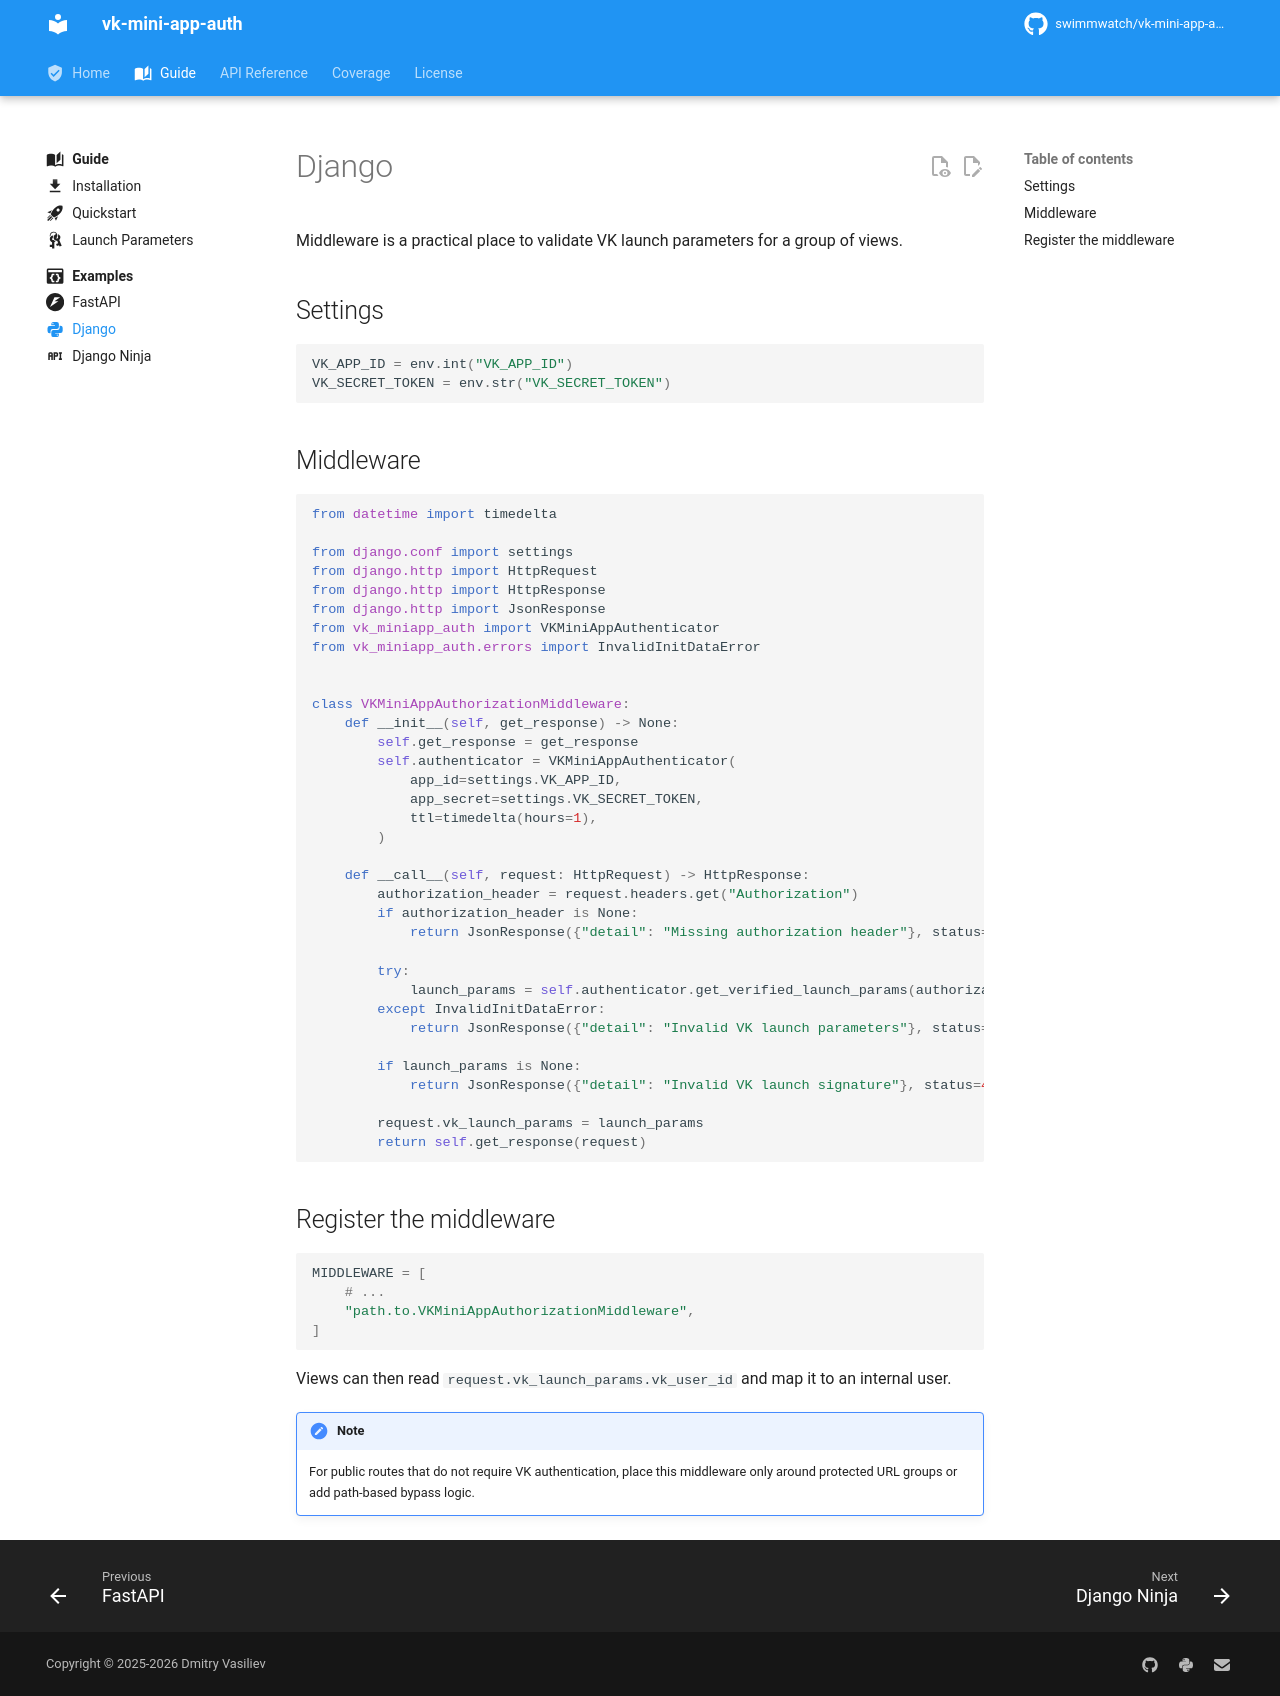

repository: swimmwatch/vk-mini-app-auth · page: guide/examples/django/index.html · generator: mkdocs

---
title: Django
description: Validate VK Mini Apps launch parameters in Django middleware.
icon: material/language-python
---

# Django

Middleware is a practical place to validate VK launch parameters for a group of views.

## Settings

```python
VK_APP_ID = env.int("VK_APP_ID")
VK_SECRET_TOKEN = env.str("VK_SECRET_TOKEN")
```

## Middleware

```python
from datetime import timedelta

from django.conf import settings
from django.http import HttpRequest
from django.http import HttpResponse
from django.http import JsonResponse
from vk_miniapp_auth import VKMiniAppAuthenticator
from vk_miniapp_auth.errors import InvalidInitDataError


class VKMiniAppAuthorizationMiddleware:
    def __init__(self, get_response) -> None:
        self.get_response = get_response
        self.authenticator = VKMiniAppAuthenticator(
            app_id=settings.VK_APP_ID,
            app_secret=settings.VK_SECRET_TOKEN,
            ttl=timedelta(hours=1),
        )

    def __call__(self, request: HttpRequest) -> HttpResponse:
        authorization_header = request.headers.get("Authorization")
        if authorization_header is None:
            return JsonResponse({"detail": "Missing authorization header"}, status=401)

        try:
            launch_params = self.authenticator.get_verified_launch_params(authorization_header)
        except InvalidInitDataError:
            return JsonResponse({"detail": "Invalid VK launch parameters"}, status=401)

        if launch_params is None:
            return JsonResponse({"detail": "Invalid VK launch signature"}, status=401)

        request.vk_launch_params = launch_params
        return self.get_response(request)
```

## Register the middleware

```python
MIDDLEWARE = [
    # ...
    "path.to.VKMiniAppAuthorizationMiddleware",
]
```

Views can then read `request.vk_launch_params.vk_user_id` and map it to an internal user.

!!! note
    For public routes that do not require VK authentication, place this middleware only around protected URL groups or add path-based bypass logic.
